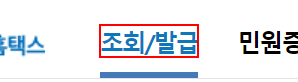
Task: TypeD_사업자휴폐업조회
Workflow: homeTax_NavigateToBuisness

Step 1: click on the element in window '국세청 홈택스' (chrome.exe)

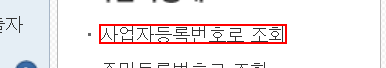
Step 2: click on the link in window '국세청 홈택스 - 조회/발급' (chrome.exe)
